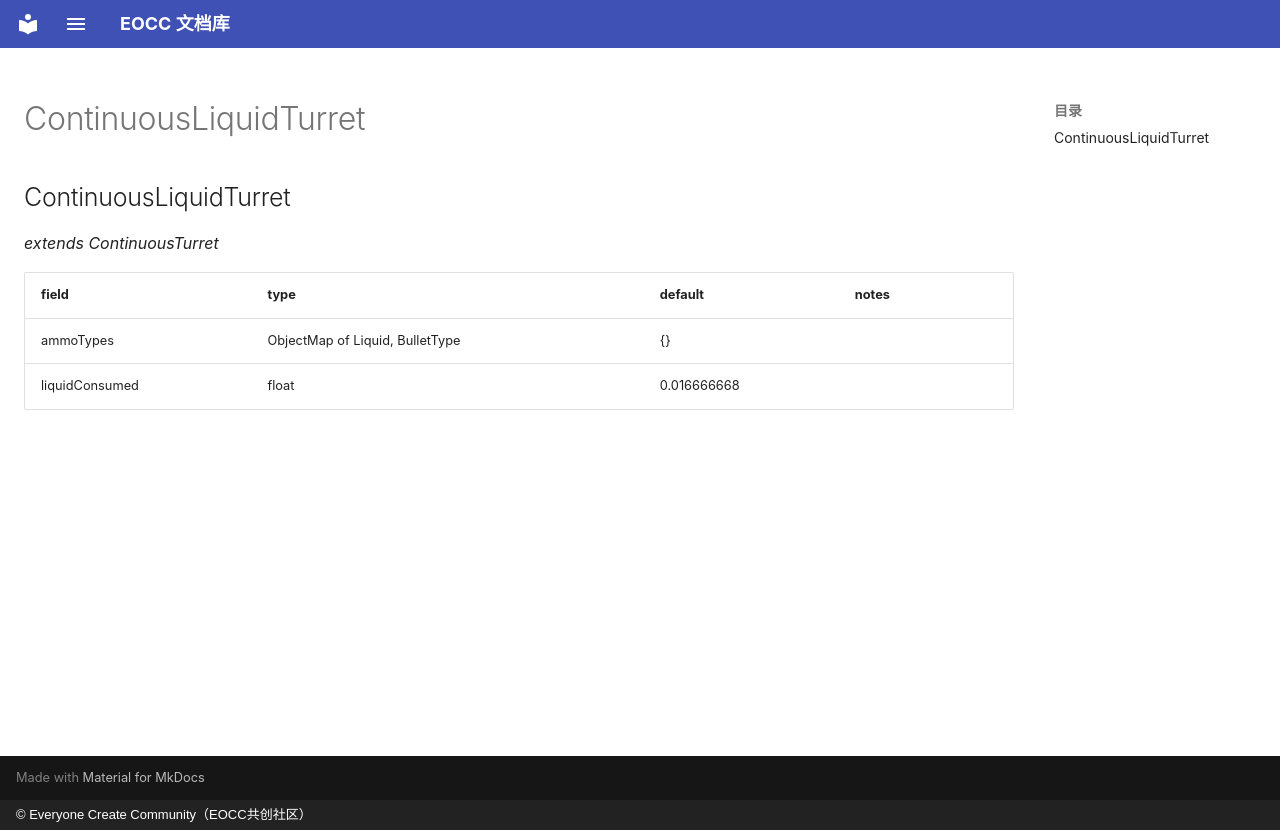

repository: eoccc/eoccc.github.io · page: wiki/mindustry/en/Modding%20Classes/ContinuousLiquidTurret/index.html · generator: mkdocs · copyright: © Everyone Create Community（EOCC共创社区）

# ContinuousLiquidTurret

## ContinuousLiquidTurret

*extends ContinuousTurret*

| field | type | default | notes |
|---|---|---|---|
| ammoTypes | ObjectMap of Liquid, BulletType | {} |  |
| liquidConsumed | float | 0.016666668 |  |
